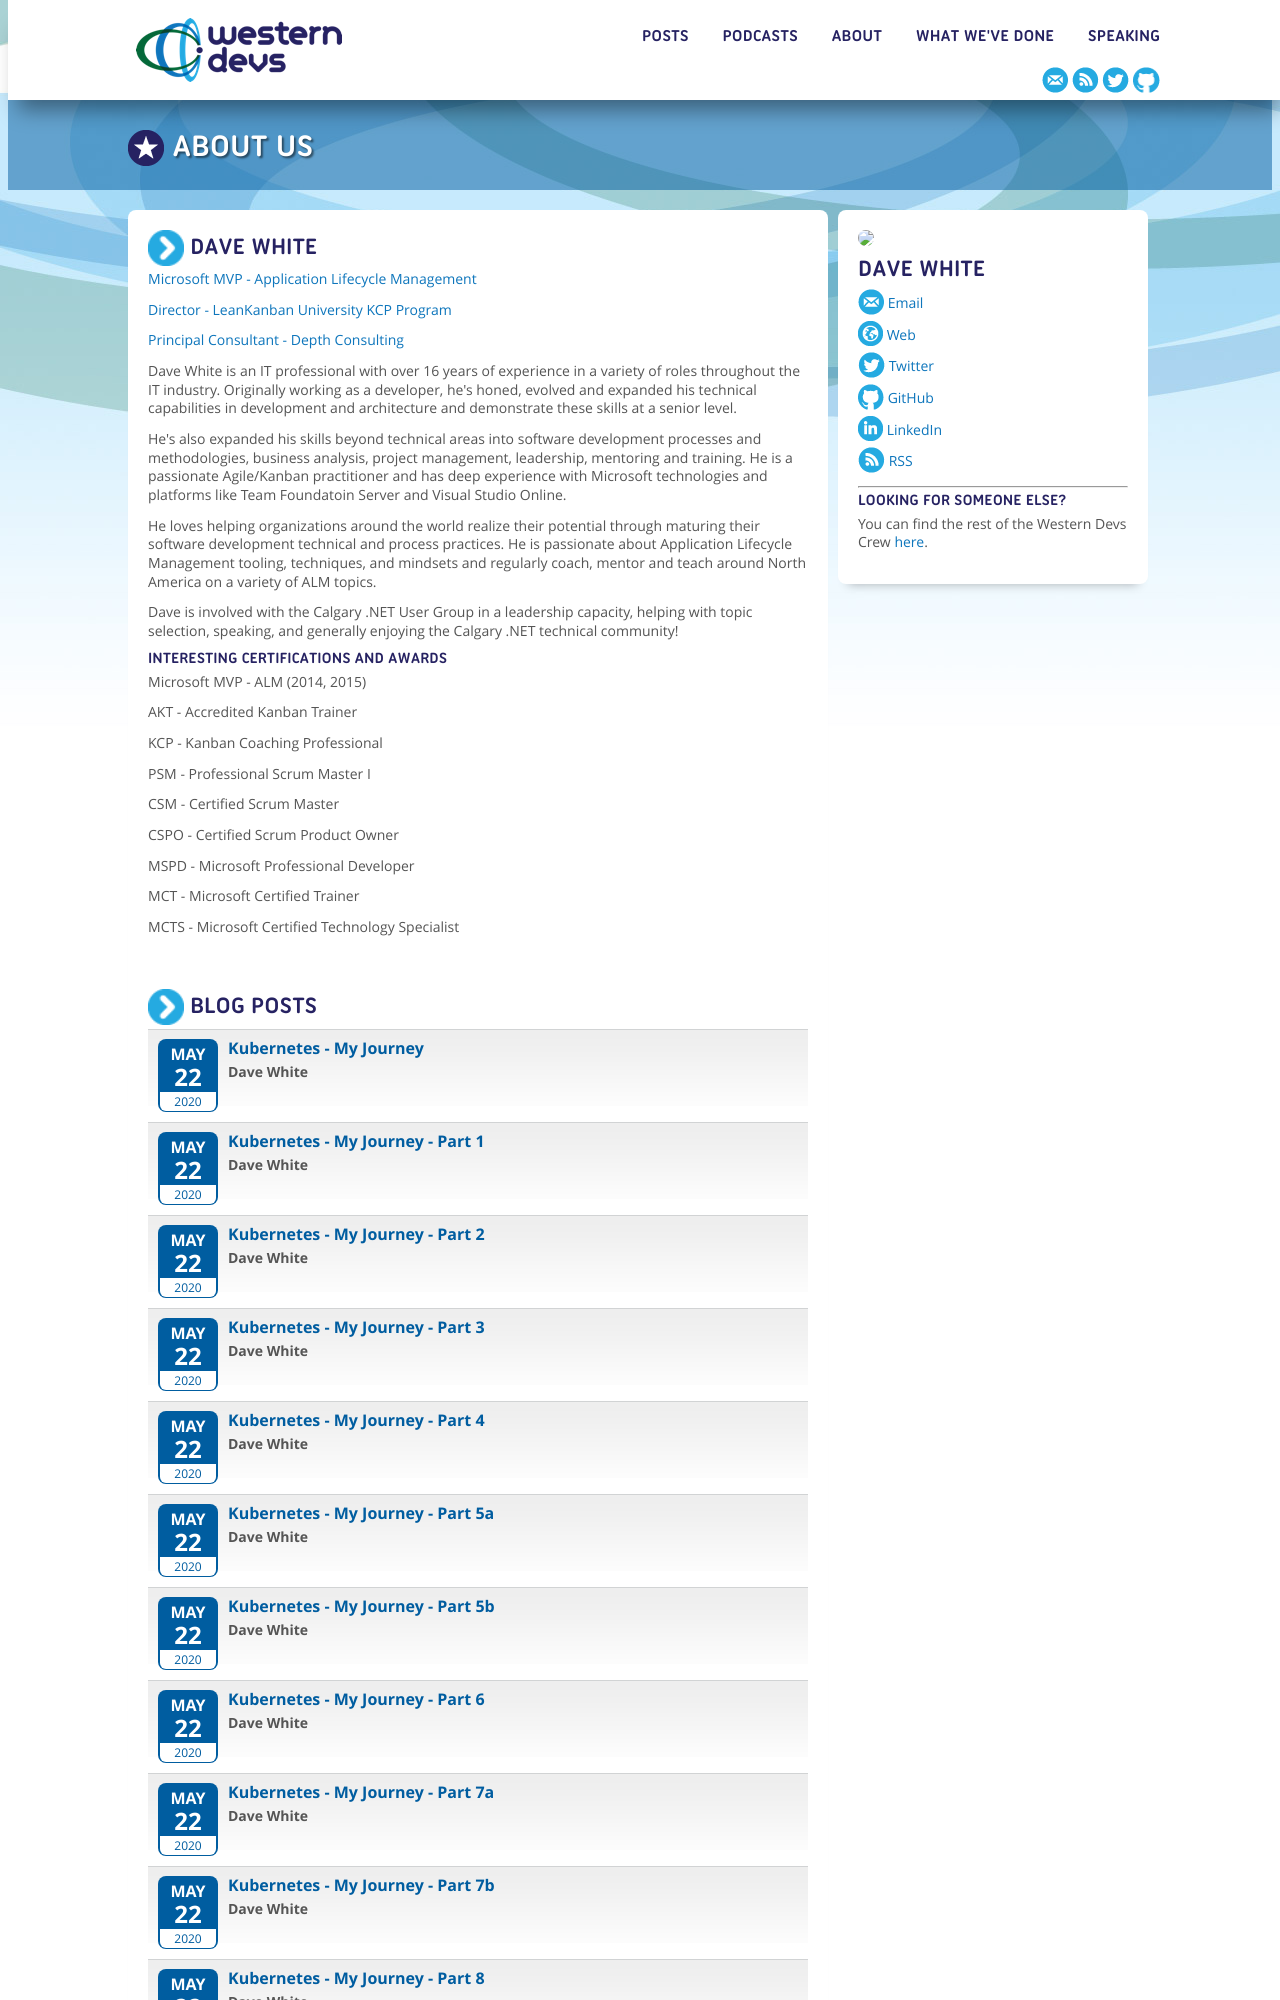

repository: westerndevs/western-devs-website · page: bios/dave_white/index.html · generator: jekyll

---
layout: author
permalink: /bios/dave_white/
date: 2015-07-16
authorId: dave_white
comments: false
---
[Microsoft MVP - Application Lifecycle Management](https://mvp.microsoft.com/en-us/PublicProfile/5000684?fullName=Dave%20White)

[Director - LeanKanban University KCP Program](http://edu.leankanban.com)

[Principal Consultant - Depth Consulting](http://www.depthconsulting.ca)

Dave White is an IT professional with over 16 years of experience in a variety of roles throughout the IT industry. Originally working as a developer, he's honed, evolved and expanded his technical capabilities in development and architecture and demonstrate these skills at a senior level.
